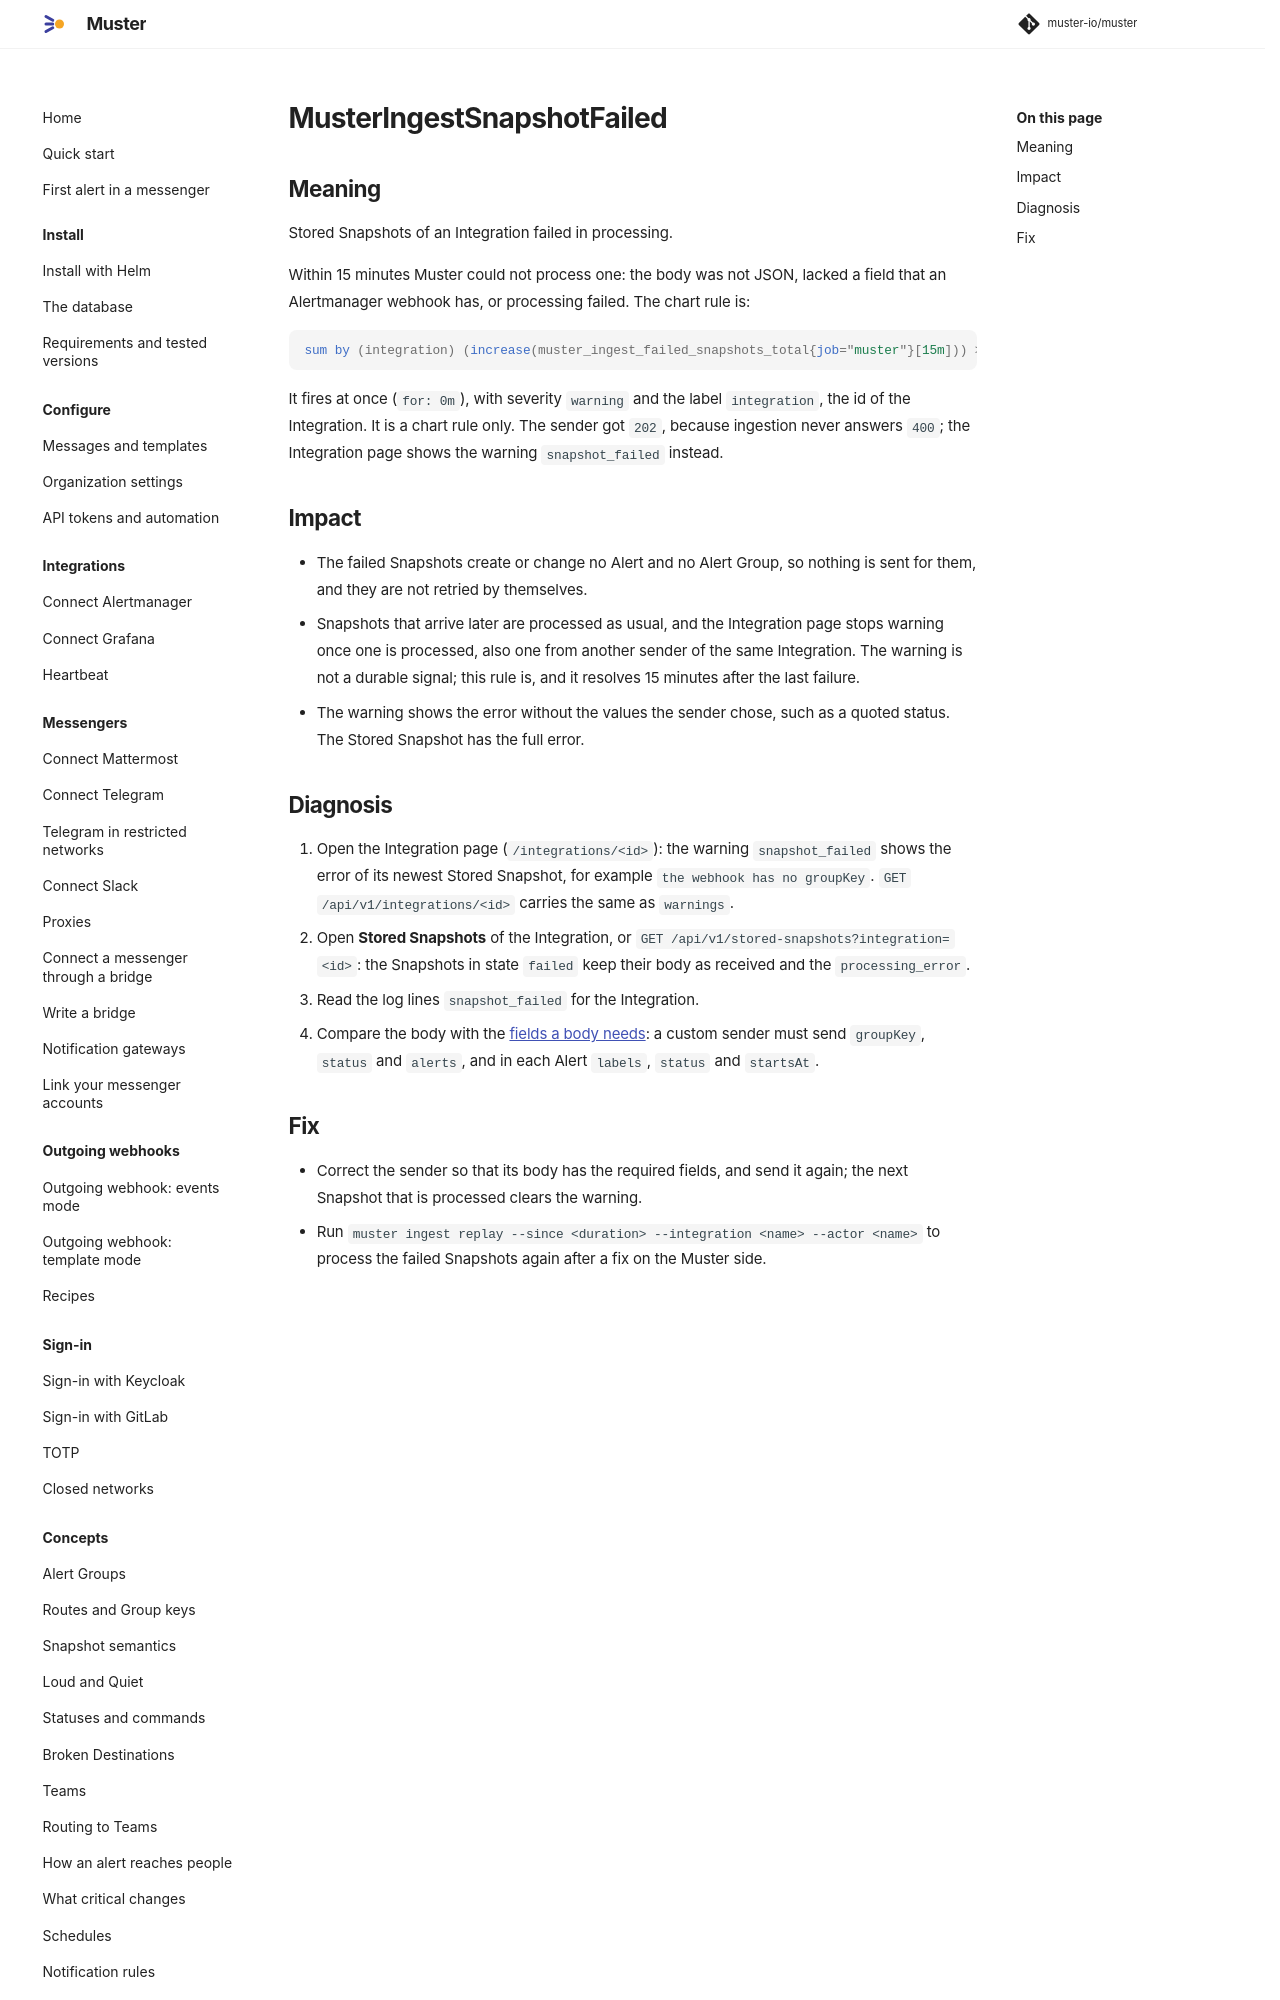

repository: muster-io/muster · page: latest/operations/runbooks/MusterIngestSnapshotFailed/index.html · generator: mkdocs

# MusterIngestSnapshotFailed

## Meaning

Stored Snapshots of an Integration failed in processing.

Within 15 minutes Muster could not process one: the body was not JSON, lacked a field that an Alertmanager webhook
has, or processing failed. The chart rule is:

```promql
sum by (integration) (increase(muster_ingest_failed_snapshots_total{job="muster"}[15m])) > 0
```

It fires at once (`for: 0m`), with severity `warning` and the label `integration`, the id of the Integration. It is a
chart rule only. The sender got `202`, because ingestion never answers `400`; the Integration page shows the warning
`snapshot_failed` instead.

## Impact

- The failed Snapshots create or change no Alert and no Alert Group, so nothing is sent for them, and they are not
  retried by themselves.
- Snapshots that arrive later are processed as usual, and the Integration page stops warning once one is processed,
  also one from another sender of the same Integration. The warning is not a durable signal; this rule is, and it
  resolves 15 minutes after the last failure.
- The warning shows the error without the values the sender chose, such as a quoted status. The Stored Snapshot has
  the full error.
